The GitHub repository Kyoeun33/yawm1 contains a labelled image folder "eyes" with 2 categories: closed, open. Examples follow, each with its label.

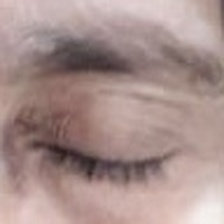
Label: closed

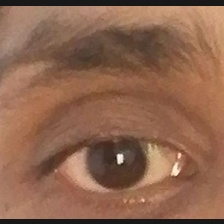
Label: open

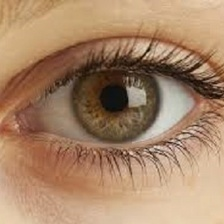
Label: open

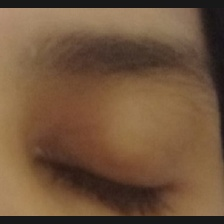
Label: closed

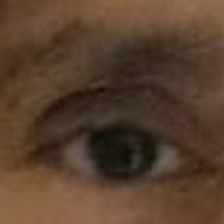
Label: open

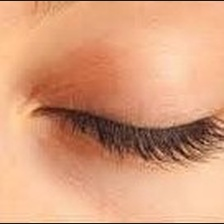
Label: closed
